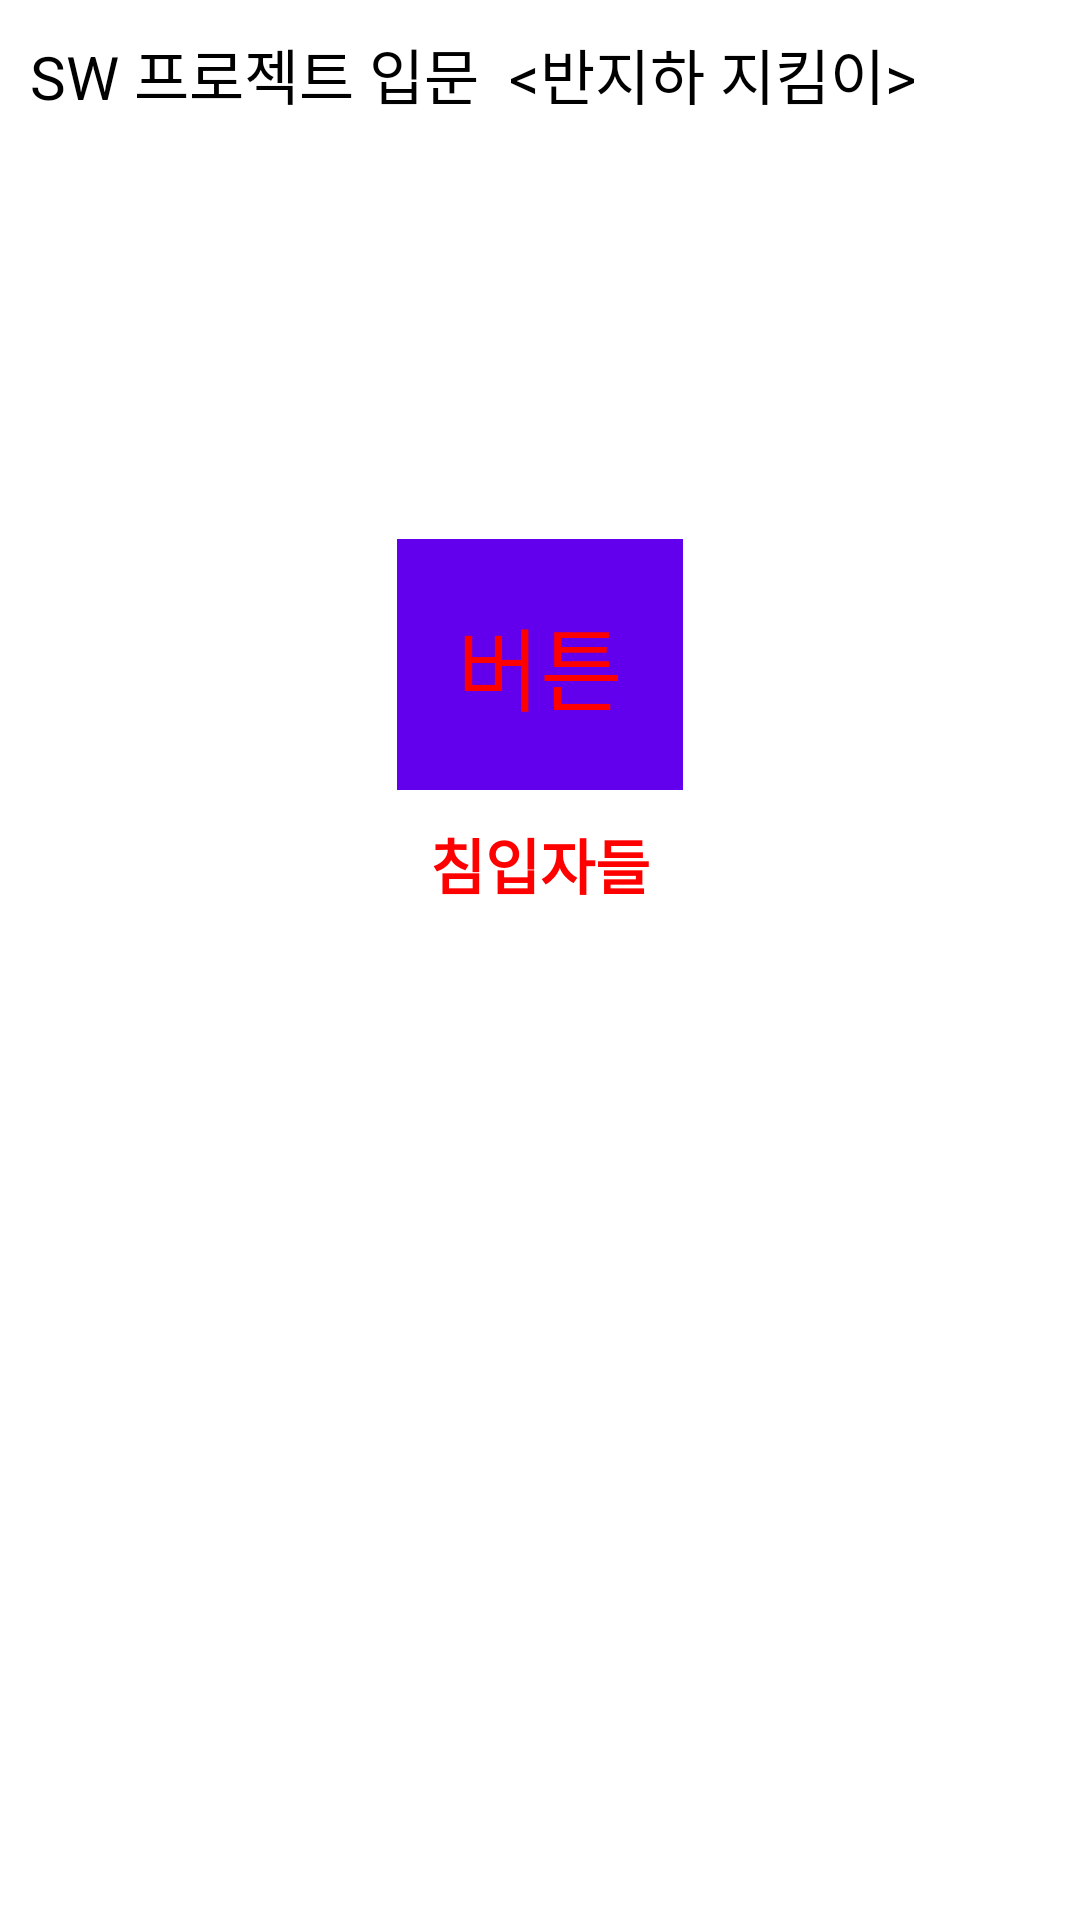

Write the Android layout XML for this screen, with the resource values it uses.
<!-- AndroidManifest.xml: application theme Theme.IoT_Rpi_blind -->
<!-- res/layout/activity_main.xml -->
<?xml version="1.0" encoding="utf-8"?>
<androidx.core.widget.NestedScrollView xmlns:android="http://schemas.android.com/apk/res/android"
    xmlns:app="http://schemas.android.com/apk/res-auto"
    xmlns:tools="http://schemas.android.com/tools"
    android:layout_width="match_parent"
    android:layout_height="wrap_content"
    tools:context=".MainActivity">

    <androidx.constraintlayout.widget.ConstraintLayout
        android:layout_width="match_parent"
        android:layout_height="match_parent">

        <TextView
            android:layout_width="wrap_content"
            android:layout_height="wrap_content"
            android:textSize="20sp"
            android:text="SW 프로젝트 입문  &lt;반지하 지킴이&gt;"
            android:textColor="@color/black"
            android:layout_margin="10dp"
            app:layout_constraintTop_toTopOf="parent"
            app:layout_constraintStart_toStartOf="parent"/>

        <TextView
            android:id="@+id/main_blind_state_tv"
            android:layout_width="wrap_content"
            android:layout_height="wrap_content"
            android:textSize="75sp"
            android:textColor="@color/black"
            android:layout_marginTop="50dp"
            app:layout_constraintStart_toStartOf="parent"
            app:layout_constraintEnd_toEndOf="parent"
            app:layout_constraintTop_toTopOf="parent"
            app:layout_constraintBottom_toTopOf="@id/main_blind_btn_tv"/>

        <TextView
            android:id="@+id/main_blind_btn_tv"
            android:layout_width="wrap_content"
            android:layout_height="wrap_content"
            android:textSize="30sp"
            android:text="버튼"
            android:padding="20dp"
            android:textColor="#FFFF0000"
            android:layout_marginTop="30dp"
            android:background="@color/purple_500"
            app:layout_constraintStart_toStartOf="parent"
            app:layout_constraintEnd_toEndOf="parent"
            app:layout_constraintTop_toBottomOf="@id/main_blind_state_tv"/>

        <TextView
            android:id="@+id/bad_guys_tv"
            android:layout_width="wrap_content"
            android:layout_height="wrap_content"
            android:text="침입자들"
            android:textColor="#ff0000"
            android:textSize="20sp"
            android:textStyle="bold"
            app:layout_constraintStart_toStartOf="parent"
            app:layout_constraintEnd_toEndOf="parent"
            app:layout_constraintTop_toBottomOf="@id/main_blind_btn_tv"
            android:layout_marginTop="10dp"/>

        <androidx.recyclerview.widget.RecyclerView
            android:id="@+id/main_storage_rv"
            android:layout_width="0dp"
            android:layout_height="wrap_content"
            app:layout_constraintTop_toBottomOf="@id/bad_guys_tv"
            app:layout_constraintStart_toStartOf="parent"
            app:layout_constraintEnd_toEndOf="parent"
            app:layout_constraintBottom_toBottomOf="parent"
            android:layout_margin="10dp"/>

    </androidx.constraintlayout.widget.ConstraintLayout>



</androidx.core.widget.NestedScrollView>
<!-- resources referenced by this layout -->
<resources>
  <color name="black">#FF000000</color>
  <color name="purple_500">#FF6200EE</color>
  <style name="Theme.IoT_Rpi_blind" parent="Theme.MaterialComponents.DayNight.NoActionBar">
          
          <item name="colorPrimary">@color/purple_500</item>
          <item name="colorPrimaryVariant">@color/purple_700</item>
          <item name="colorOnPrimary">@color/white</item>
          
          <item name="colorSecondary">@color/teal_200</item>
          <item name="colorSecondaryVariant">@color/teal_700</item>
          <item name="colorOnSecondary">@color/black</item>
          
          <item name="android:statusBarColor" tools:targetApi="l">?attr/colorPrimaryVariant</item>
          
      </style>
  <color name="purple_700">#FF3700B3</color>
  <color name="white">#FFFFFFFF</color>
  <color name="teal_200">#FF03DAC5</color>
  <color name="teal_700">#870101</color>
</resources>
